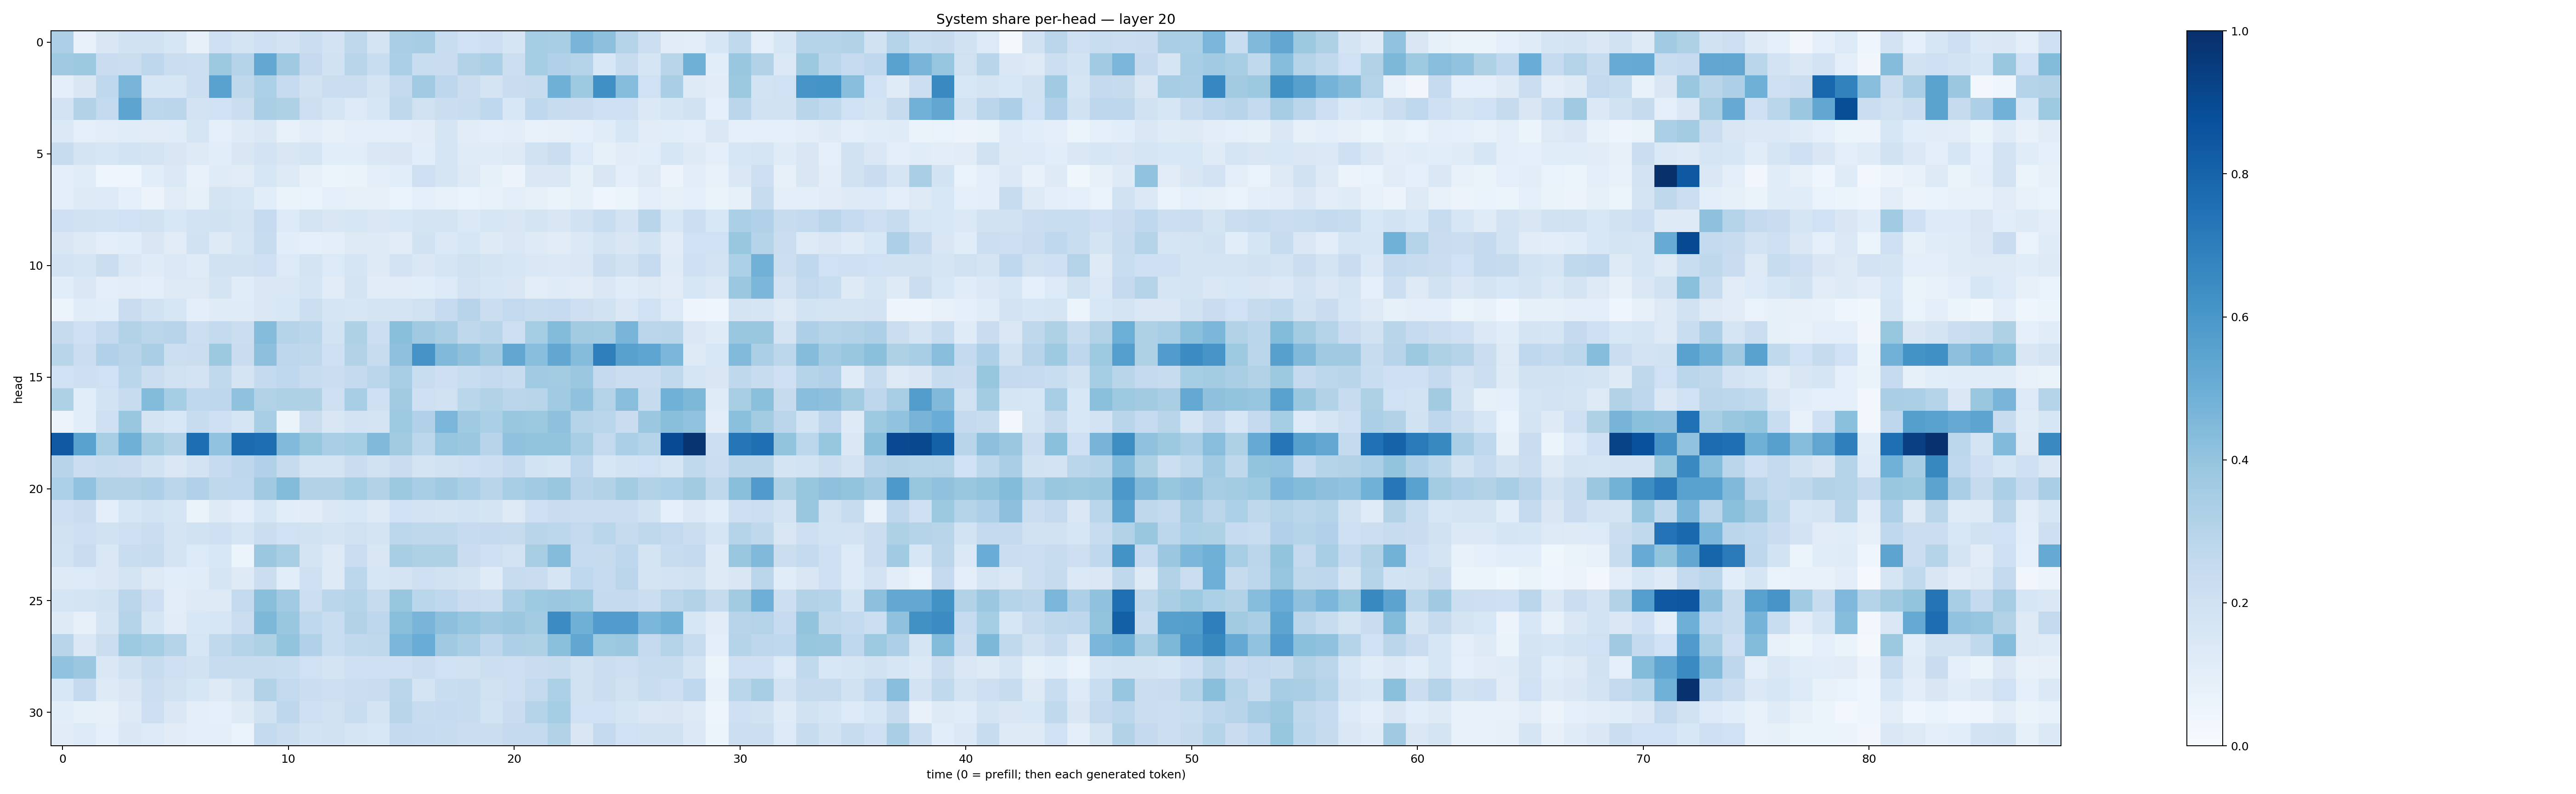

Data behind this chart, as committed beside it:
0.32635063, 0.074849166, 0.1519795, 0.19147933, 0.19224527, 0.16392918, 0.081559666, 0.20763133, 0.17222382, 0.21060744, 0.1814703, 0.22398137, 0.17991664, 0.26994455, 0.17330202, 0.33934307, 0.34883064, 0.23061553, 0.20250855, 0.21392229, 0.17108476, 0.35368678, 0.34220928, 0.4670261
0.3711, 0.3761, 0.2289, 0.2259, 0.2744, 0.2229, 0.2174, 0.3752, 0.2993, 0.5252, 0.369, 0.2501, 0.1926, 0.2897, 0.2325, 0.3337, 0.2343, 0.23, 0.3143, 0.3342, 0.2176, 0.354, 0.3167, 0.2981
0.09505, 0.1501, 0.267, 0.4669, 0.1603, 0.1593, 0.2184, 0.5527, 0.2701, 0.3318, 0.2462, 0.1929, 0.2236, 0.2212, 0.1724, 0.254, 0.3659, 0.2738, 0.2231, 0.1733, 0.2292, 0.2399, 0.491, 0.3737
0.1823, 0.3158, 0.2565, 0.5393, 0.2789, 0.2828, 0.1831, 0.2011, 0.2198, 0.3362, 0.3209, 0.2129, 0.1644, 0.1361, 0.1612, 0.273, 0.1955, 0.2211, 0.2337, 0.2679, 0.1544, 0.2662, 0.2386, 0.227
0.1391, 0.08809, 0.1036, 0.1148, 0.1121, 0.1133, 0.1711, 0.08946, 0.1232, 0.1424, 0.07768, 0.1032, 0.0792, 0.09502, 0.09706, 0.09541, 0.1095, 0.1686, 0.1127, 0.09474, 0.1026, 0.07386, 0.08038, 0.08628
0.2376, 0.1789, 0.1584, 0.1836, 0.1754, 0.1497, 0.1239, 0.1088, 0.1491, 0.1801, 0.1487, 0.1709, 0.1059, 0.1084, 0.142, 0.1513, 0.1058, 0.1705, 0.1195, 0.1185, 0.1312, 0.1921, 0.2189, 0.133
0.09888, 0.1154, 0.04149, 0.04347, 0.1092, 0.1393, 0.07799, 0.1198, 0.1103, 0.1601, 0.1263, 0.0795, 0.06158, 0.06577, 0.1013, 0.1089, 0.2107, 0.1646, 0.1319, 0.08233, 0.05577, 0.1436, 0.1484, 0.08353
0.0964, 0.1235, 0.1329, 0.09305, 0.05797, 0.1103, 0.08562, 0.1787, 0.1617, 0.107, 0.06428, 0.06987, 0.09317, 0.08157, 0.07816, 0.06968, 0.09143, 0.07454, 0.06893, 0.07127, 0.09702, 0.08164, 0.06285, 0.08528
0.2089, 0.1956, 0.1863, 0.2014, 0.1913, 0.1551, 0.186, 0.1927, 0.1742, 0.248, 0.1338, 0.1759, 0.1515, 0.1582, 0.1422, 0.1525, 0.172, 0.1758, 0.1378, 0.1565, 0.149, 0.1731, 0.1517, 0.1938
0.1492, 0.1257, 0.09694, 0.1093, 0.1506, 0.1096, 0.1912, 0.1245, 0.1658, 0.2359, 0.1077, 0.08922, 0.09676, 0.1294, 0.1217, 0.111, 0.1882, 0.1405, 0.1586, 0.1246, 0.1441, 0.1243, 0.1125, 0.139
0.1799, 0.1707, 0.2214, 0.1439, 0.12, 0.1368, 0.1195, 0.1941, 0.1934, 0.2053, 0.136, 0.1786, 0.1364, 0.1701, 0.1276, 0.1831, 0.1471, 0.1668, 0.1954, 0.1751, 0.1625, 0.1455, 0.1379, 0.148
0.1071, 0.146, 0.09858, 0.104, 0.09851, 0.1259, 0.1257, 0.1743, 0.1166, 0.1418, 0.1439, 0.1648, 0.1128, 0.178, 0.1104, 0.1099, 0.1074, 0.1334, 0.1818, 0.1615, 0.1494, 0.1035, 0.1195, 0.1108
0.05965, 0.1158, 0.107, 0.2277, 0.1906, 0.1638, 0.1012, 0.118, 0.1173, 0.145, 0.1528, 0.2157, 0.1716, 0.1623, 0.1728, 0.1754, 0.1976, 0.2484, 0.2954, 0.223, 0.2602, 0.2361, 0.2487, 0.2122
0.2456, 0.2038, 0.2559, 0.3115, 0.2842, 0.293, 0.2178, 0.2565, 0.2206, 0.4349, 0.3031, 0.2872, 0.1842, 0.3207, 0.2162, 0.4222, 0.368, 0.3373, 0.2701, 0.2907, 0.2126, 0.3522, 0.4383, 0.3616
0.2915, 0.2252, 0.3184, 0.2968, 0.3363, 0.2149, 0.2223, 0.3761, 0.2282, 0.415, 0.2765, 0.2718, 0.2046, 0.3138, 0.2395, 0.4122, 0.6118, 0.4473, 0.4137, 0.371, 0.5274, 0.4266, 0.531, 0.4373
0.1998, 0.2129, 0.1999, 0.2856, 0.2259, 0.1969, 0.1822, 0.2628, 0.1789, 0.257, 0.2689, 0.2377, 0.2241, 0.2567, 0.2846, 0.3444, 0.2306, 0.2113, 0.2324, 0.2612, 0.2402, 0.3648, 0.3592, 0.3796
0.324, 0.1073, 0.1862, 0.2349, 0.4388, 0.3552, 0.2695, 0.2773, 0.4091, 0.3151, 0.3209, 0.323, 0.206, 0.3443, 0.2109, 0.3628, 0.206, 0.1958, 0.2887, 0.3096, 0.2828, 0.2899, 0.3672, 0.4067
0.05649, 0.1093, 0.2045, 0.3849, 0.1757, 0.154, 0.2353, 0.2035, 0.1693, 0.3475, 0.06508, 0.2227, 0.1504, 0.182, 0.1762, 0.3746, 0.3178, 0.4612, 0.3701, 0.3342, 0.3835, 0.3771, 0.4103, 0.3034
0.8369, 0.5541, 0.3431, 0.4908, 0.3573, 0.3118, 0.7579, 0.4062, 0.7715, 0.7616, 0.4423, 0.3909, 0.3392, 0.3549, 0.4464, 0.3597, 0.2781, 0.3947, 0.3825, 0.2938, 0.4086, 0.4012, 0.4009, 0.3409
0.2941, 0.2243, 0.2366, 0.2304, 0.1905, 0.1456, 0.1827, 0.2487, 0.2741, 0.3197, 0.2452, 0.1796, 0.1742, 0.227, 0.1919, 0.2267, 0.1743, 0.192, 0.2038, 0.2186, 0.2522, 0.1866, 0.1679, 0.274
0.3299, 0.4043, 0.3131, 0.3134, 0.3275, 0.283, 0.3201, 0.2708, 0.2678, 0.3703, 0.4395, 0.3104, 0.3092, 0.3521, 0.3127, 0.3768, 0.3446, 0.3675, 0.3326, 0.2896, 0.3473, 0.3647, 0.3836, 0.2958
0.2125, 0.2278, 0.0993, 0.1615, 0.1845, 0.1644, 0.06379, 0.129, 0.09937, 0.1612, 0.1057, 0.1116, 0.1407, 0.1556, 0.1323, 0.202, 0.1804, 0.1721, 0.1867, 0.1752, 0.1278, 0.2085, 0.2285, 0.2256
0.198, 0.2138, 0.1889, 0.2053, 0.2208, 0.1772, 0.1888, 0.209, 0.1691, 0.2235, 0.203, 0.1906, 0.1768, 0.1957, 0.1745, 0.2783, 0.2707, 0.2731, 0.2468, 0.2515, 0.2451, 0.2903, 0.2788, 0.2612
0.1843, 0.2291, 0.1461, 0.2343, 0.2408, 0.1781, 0.1339, 0.1555, 0.05969, 0.3811, 0.3435, 0.1769, 0.1285, 0.2227, 0.1515, 0.3424, 0.3219, 0.3217, 0.2293, 0.2091, 0.1823, 0.3419, 0.4366, 0.2468
0.1276, 0.1348, 0.1466, 0.1765, 0.1319, 0.1056, 0.1133, 0.165, 0.1215, 0.2219, 0.1082, 0.206, 0.1313, 0.2776, 0.1616, 0.1736, 0.2063, 0.1926, 0.1787, 0.1211, 0.2345, 0.2269, 0.1718, 0.2659
0.1666, 0.1792, 0.1942, 0.2818, 0.2142, 0.1017, 0.131, 0.1312, 0.2605, 0.4227, 0.367, 0.2181, 0.2879, 0.3001, 0.2424, 0.3923, 0.2856, 0.2685, 0.2273, 0.2225, 0.3322, 0.3715, 0.3823, 0.3745
0.1228, 0.08035, 0.1781, 0.3037, 0.1699, 0.1129, 0.1546, 0.163, 0.2192, 0.4567, 0.3876, 0.2667, 0.2314, 0.3088, 0.2739, 0.422, 0.4681, 0.4157, 0.3958, 0.3699, 0.3812, 0.3589, 0.6467, 0.4915
0.2916, 0.1444, 0.222, 0.3721, 0.3523, 0.2984, 0.1603, 0.2623, 0.3004, 0.3205, 0.3991, 0.3186, 0.2319, 0.2619, 0.2707, 0.4578, 0.5054, 0.3697, 0.3371, 0.2736, 0.3247, 0.3229, 0.4196, 0.5308
0.4043, 0.3808, 0.1447, 0.1916, 0.2421, 0.2105, 0.1887, 0.2402, 0.239, 0.2361, 0.2305, 0.1992, 0.1727, 0.2107, 0.2092, 0.2099, 0.2193, 0.2025, 0.199, 0.216, 0.2119, 0.2286, 0.2419, 0.1876
0.1561, 0.2515, 0.1231, 0.1511, 0.2159, 0.1947, 0.1621, 0.1321, 0.1733, 0.3153, 0.2614, 0.2231, 0.2119, 0.2234, 0.227, 0.2848, 0.1761, 0.2312, 0.235, 0.1962, 0.2111, 0.2579, 0.3306, 0.1975
0.1084, 0.08347, 0.07855, 0.131, 0.2113, 0.1478, 0.09941, 0.09157, 0.1326, 0.188, 0.2736, 0.2066, 0.1983, 0.2336, 0.178, 0.2925, 0.2359, 0.2498, 0.2387, 0.1838, 0.23, 0.3075, 0.3525, 0.203
0.1111, 0.1354, 0.08646, 0.1476, 0.1331, 0.1131, 0.09806, 0.09757, 0.0675, 0.2548, 0.2206, 0.1843, 0.1888, 0.166, 0.153, 0.2538, 0.2463, 0.2398, 0.2219, 0.2234, 0.2533, 0.2571, 0.3129, 0.1508
